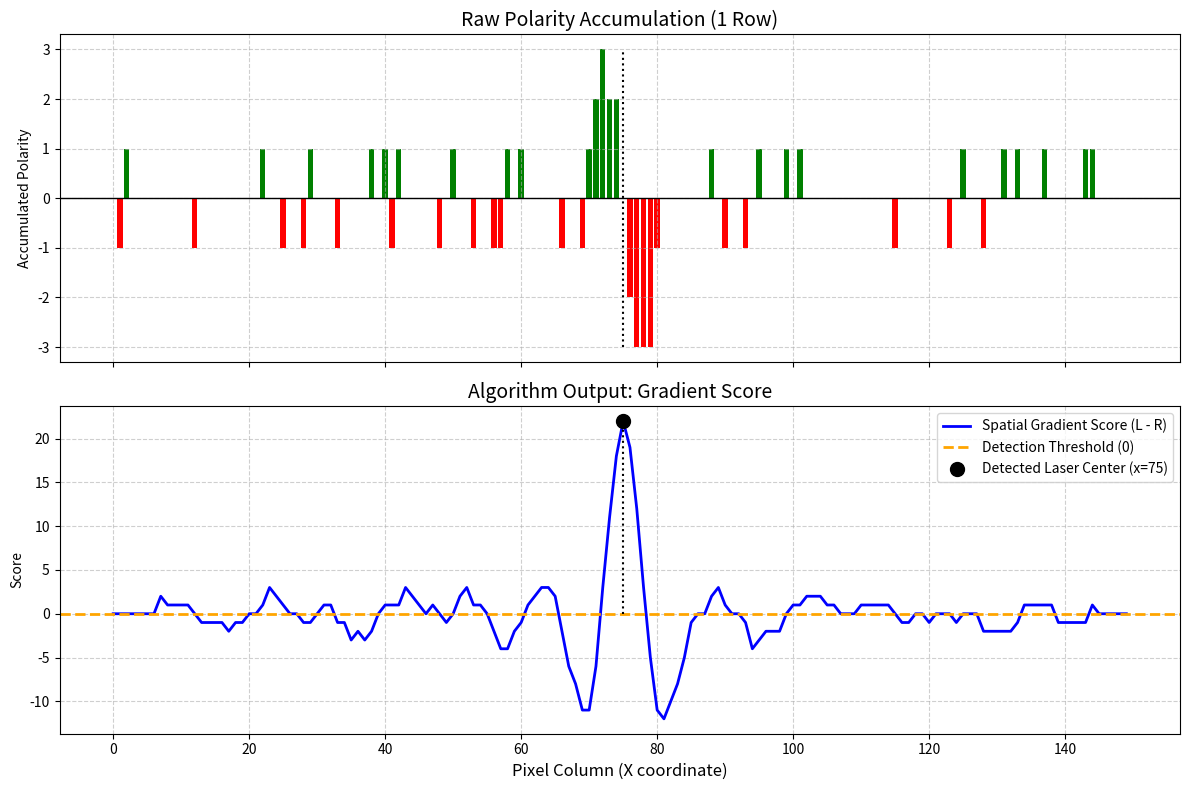

Recreate this plot in Python.
import numpy as np
import matplotlib.pyplot as plt

WINDOW = 5
MIN_ON_CLUSTER = 3
MIN_SCORE = 0

def simulate_laser_row(row_length=150, laser_center=75):
    """
    Simulates a 1D array representing accumulated event polarities on a single Y-row.
    A moving laser typically generates ON events (+1) on its leading edge
    and OFF events (-1) on its trailing edge.
    """
    pol = np.zeros(row_length, dtype=int)

    # Simulate the laser strike at the center
    # Left side gets positive events, right side gets negative events
    # This satisfies your C++ logic where L_m needs to be positive
    pol[laser_center-5:laser_center] = [1, 2, 3, 2, 1]
    pol[laser_center+1:laser_center+6] = [-1, -2, -3, -2, -1]

    # Inject some random background noise (sensor chatter)
    noise_indices = np.random.choice(row_length, 40, replace=False)
    pol[noise_indices] += np.random.choice([-1, 1], 40)

    return pol

def run_detection_algorithm(pol, window=WINDOW, min_on_cluster=MIN_ON_CLUSTER, min_score=MIN_SCORE):
    """
    An exact Python port of your C++ Polarity Spatial Gradient logic.
    """
    row_length = len(pol)
    scores = np.zeros(row_length)

    best_x = -1
    max_score = 0

    for x in range(window, row_length - window):
        L = 0
        R = 0

        # Identical to: for (int i = 1; i <= WINDOW; ++i)
        for i in range(1, window + 1):
            L += pol[x - i]
            R += pol[x + i]

        score = L - R
        scores[x] = score

        # Your physical gate logic
        if L >= min_on_cluster and score > max_score:
            max_score = score
            best_x = x

    # Apply MIN_SCORE threshold at the very end, just like the C++ code
    if max_score < min_score:
        best_x = -1

    return scores, best_x, max_score

# ==========================================
# Run the Simulation
# ==========================================
row_length = 150


# 1. Generate the raw polarity data
pol_data = simulate_laser_row(row_length=row_length, laser_center=75)

# 2. Run your algorithm
scores, best_x, max_score = run_detection_algorithm(
    pol_data, window=WINDOW, min_on_cluster=MIN_ON_CLUSTER, min_score=MIN_SCORE
)

# ==========================================
# Plot the Results
# ==========================================
fig, (ax1, ax2) = plt.subplots(2, 1, figsize=(12, 8), sharex=True)

# Top Plot: Raw Polarity Accumulation
x_axis = np.arange(row_length)
ax1.bar(x_axis, pol_data, color=['green' if val > 0 else 'red' if val < 0 else 'gray' for val in pol_data])
ax1.set_title("Raw Polarity Accumulation (1 Row)", fontsize=14)
ax1.set_ylabel("Accumulated Polarity")
ax1.axhline(0, color='black', linewidth=1)
ax1.grid(True, linestyle='--', alpha=0.6)

# Bottom Plot: The Calculated Score (L_m - R_m)
ax2.plot(x_axis, scores, color='blue', linewidth=2, label="Spatial Gradient Score (L - R)")
ax2.axhline(MIN_SCORE, color='orange', linestyle='--', linewidth=2, label=f"Detection Threshold ({MIN_SCORE})")

# Highlight the detected point
if best_x != -1:
    ax2.plot(best_x, max_score, 'ko', markersize=10, label=f"Detected Laser Center (x={best_x})")
    ax2.vlines(x=best_x, ymin=0, ymax=max_score, color='black', linestyle=':')
    ax1.vlines(x=best_x, ymin=min(pol_data), ymax=max(pol_data), color='black', linestyle=':', label="Detected Center")
    print(f"SUCCESS: Laser detected at pixel {best_x} with a score of {max_score}.")
else:
    print("FAILED: No laser detected above threshold.")

ax2.set_title("Algorithm Output: Gradient Score", fontsize=14)
ax2.set_xlabel("Pixel Column (X coordinate)", fontsize=12)
ax2.set_ylabel("Score")
ax2.legend()
ax2.grid(True, linestyle='--', alpha=0.6)

plt.tight_layout()
plt.show()
